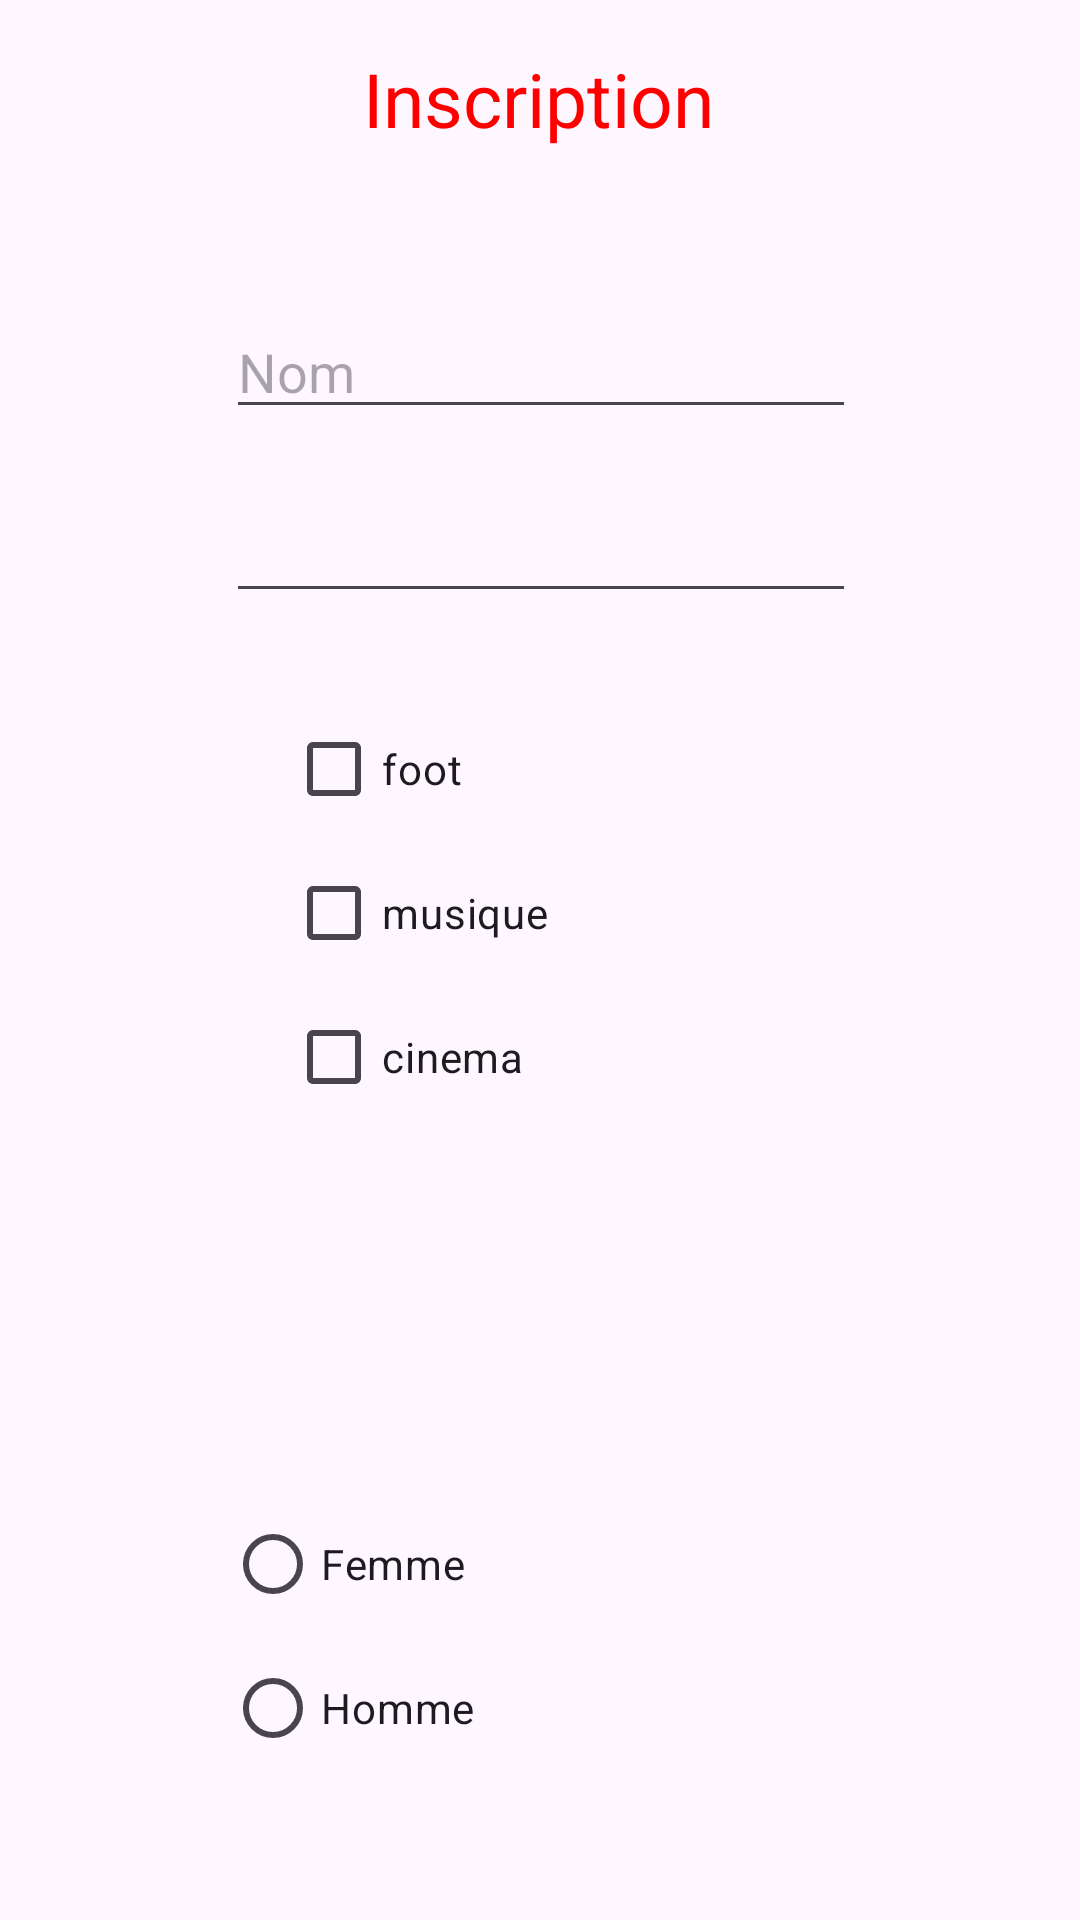

This screen was rendered from an Android layout file. Write that file and the resources it references.
<!-- AndroidManifest.xml: application theme Theme.FormulaireSAE -->
<!-- res/layout/activity_main.xml -->
<?xml version="1.0" encoding="utf-8"?>
<androidx.constraintlayout.widget.ConstraintLayout xmlns:android="http://schemas.android.com/apk/res/android"
    xmlns:app="http://schemas.android.com/apk/res-auto"
    xmlns:tools="http://schemas.android.com/tools"
    android:layout_width="match_parent"
    android:layout_height="match_parent"
    tools:context=".MainActivity">

    <TextView
        android:id="@+id/textView"
        android:layout_width="wrap_content"
        android:layout_height="wrap_content"
        android:layout_marginTop="16dp"
        android:text="Inscription"
        android:textSize="25sp"
        android:textColor="#FF0000"
        app:layout_constraintEnd_toEndOf="parent"
        app:layout_constraintHorizontal_bias="0.498"
        app:layout_constraintStart_toStartOf="parent"
        app:layout_constraintTop_toTopOf="parent" />


    <EditText
        android:id="@+id/nom"
        android:layout_width="wrap_content"
        android:layout_height="wrap_content"
        android:layout_marginTop="52dp"
        android:ems="10"
        android:hint="Nom"
        android:inputType="text"
        app:layout_constraintEnd_toEndOf="parent"

        app:layout_constraintHorizontal_bias="0.502"
        app:layout_constraintStart_toStartOf="parent"
        app:layout_constraintTop_toBottomOf="@+id/textView" />

    <EditText
        android:id="@+id/prenom"
        android:layout_width="wrap_content"
        android:layout_height="wrap_content"
        android:layout_marginTop="20dp"
        android:ems="10"
        android:inputType="text"
        app:layout_constraintEnd_toEndOf="parent"
        app:layout_constraintHorizontal_bias="0.502"
        app:layout_constraintStart_toStartOf="parent"
        app:layout_constraintTop_toBottomOf="@+id/nom" />

    <RadioGroup
        android:id="@+id/radioGroup"
        android:layout_width="210dp"
        android:layout_height="154dp"
        android:layout_marginTop="40dp"
        app:layout_constraintEnd_toEndOf="parent"
        app:layout_constraintStart_toStartOf="parent"
        app:layout_constraintTop_toBottomOf="@+id/linearLayout">

        <RadioButton
            android:id="@+id/Femme"
            android:layout_width="match_parent"
            android:layout_height="wrap_content"
            android:text="Femme" />

        <RadioButton
            android:id="@+id/Homme"
            android:layout_width="match_parent"
            android:layout_height="wrap_content"
            android:text="Homme" />
    </RadioGroup>

    <LinearLayout
        android:id="@+id/linearLayout"
        android:layout_width="154dp"
        android:layout_height="225dp"
        android:layout_marginTop="28dp"
        android:orientation="vertical"
        app:layout_constraintEnd_toEndOf="parent"
        app:layout_constraintHorizontal_bias="0.463"
        app:layout_constraintStart_toStartOf="parent"
        app:layout_constraintTop_toBottomOf="@+id/prenom">

        <CheckBox
            android:id="@+id/foot"
            android:layout_width="match_parent"
            android:layout_height="wrap_content"
            android:text="foot" />

        <CheckBox
            android:id="@+id/musique"
            android:layout_width="match_parent"
            android:layout_height="wrap_content"
            android:text="musique" />

        <CheckBox
            android:id="@+id/cinema"
            android:layout_width="match_parent"
            android:layout_height="wrap_content"
            android:text="cinema" />



    </LinearLayout>

    <Button
        android:id="@+id/Valider"
        android:layout_width="wrap_content"
        android:layout_height="wrap_content"
        android:text="Valider"
        app:layout_constraintBottom_toBottomOf="parent"
        app:layout_constraintEnd_toEndOf="parent"
        app:layout_constraintStart_toStartOf="parent"
        app:layout_constraintTop_toBottomOf="@+id/radioGroup" />

</androidx.constraintlayout.widget.ConstraintLayout>
<!-- resources referenced by this layout -->
<resources>
  <style name="Theme.FormulaireSAE" parent="Base.Theme.FormulaireSAE" />
  <style name="Base.Theme.FormulaireSAE" parent="Theme.Material3.DayNight.NoActionBar">
          
          
      </style>
</resources>
